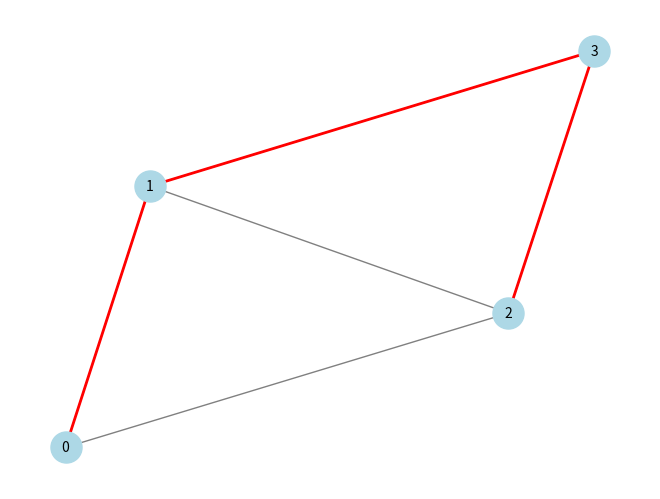

Recreate this plot in Python. (Note: this script raises an exception after producing the figure.)
import networkx as nx
import matplotlib.pyplot as plt

def desenhar_grafo(grafo, caminho_hamiltoniano=None, output_file="assets/grafo.png"):
    G = nx.Graph()

    for vertice, vizinhos in grafo.items():
        for vizinho in vizinhos:
            G.add_edge(vertice, vizinho)

    pos = nx.spring_layout(G)  
    nx.draw(G, pos, with_labels=True, node_color="lightblue", edge_color="gray", node_size=500, font_size=10)

    if caminho_hamiltoniano:
        edges = [(caminho_hamiltoniano[i], caminho_hamiltoniano[i + 1]) for i in range(len(caminho_hamiltoniano) - 1)]
        nx.draw_networkx_edges(G, pos, edgelist=edges, edge_color="red", width=2)

    plt.savefig(output_file)
    plt.show()


if __name__ == "__main__":
    grafo = {
        0: [1, 2],
        1: [0, 2, 3],
        2: [0, 1, 3],
        3: [1, 2]
    }

    caminho_hamiltoniano = [0, 1, 3, 2]

    desenhar_grafo(grafo, caminho_hamiltoniano)
